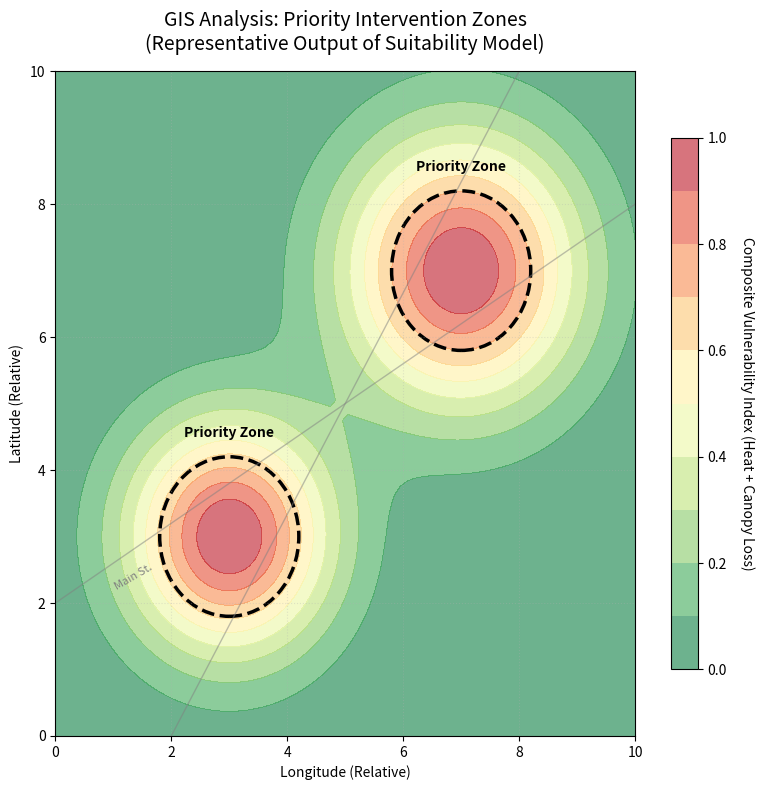

The matplotlib source for this figure:
import matplotlib.pyplot as plt
import numpy as np

# Synthetic Data for Heat Map
np.random.seed(42)
x = np.linspace(0, 10, 100)
y = np.linspace(0, 10, 100)
X, Y = np.meshgrid(x, y)
z = np.exp(-((X-3)**2 + (Y-3)**2)/3) + np.exp(-((X-7)**2 + (Y-7)**2)/4)

fig, ax = plt.subplots(figsize=(8, 8))
contour = ax.contourf(X, Y, z, levels=10, cmap='RdYlGn_r', alpha=0.6)
cbar = fig.colorbar(contour, ax=ax, shrink=0.8)
cbar.set_label('Composite Vulnerability Index (Heat + Canopy Loss)', rotation=270, labelpad=20)

# Priority Zones
priority_zones = [(3, 3), (7, 7)]
for px, py in priority_zones:
    circle = plt.Circle((px, py), 1.2, color='black', fill=False, linewidth=2.5, linestyle='--')
    ax.add_artist(circle)
    ax.text(px, py+1.5, 'Priority Zone', ha='center', fontsize=10, fontweight='bold')

ax.set_title('GIS Analysis: Priority Intervention Zones\n(Representative Output of Suitability Model)', fontsize=14, pad=15)
ax.set_xlabel('Longitude (Relative)', fontsize=10)
ax.set_ylabel('Latitude (Relative)', fontsize=10)
ax.grid(True, linestyle=':', alpha=0.3)

# Fake roads for context
ax.plot([0, 10], [2, 8], color='gray', linewidth=1, alpha=0.5)
ax.plot([2, 8], [0, 10], color='gray', linewidth=1, alpha=0.5)
ax.text(1, 2.2, 'Main St.', color='gray', rotation=30, fontsize=8)

plt.tight_layout()
plt.savefig('figure3_priority_zones.png', dpi=300)
print("Figure 3 saved as figure3_priority_zones.png")
